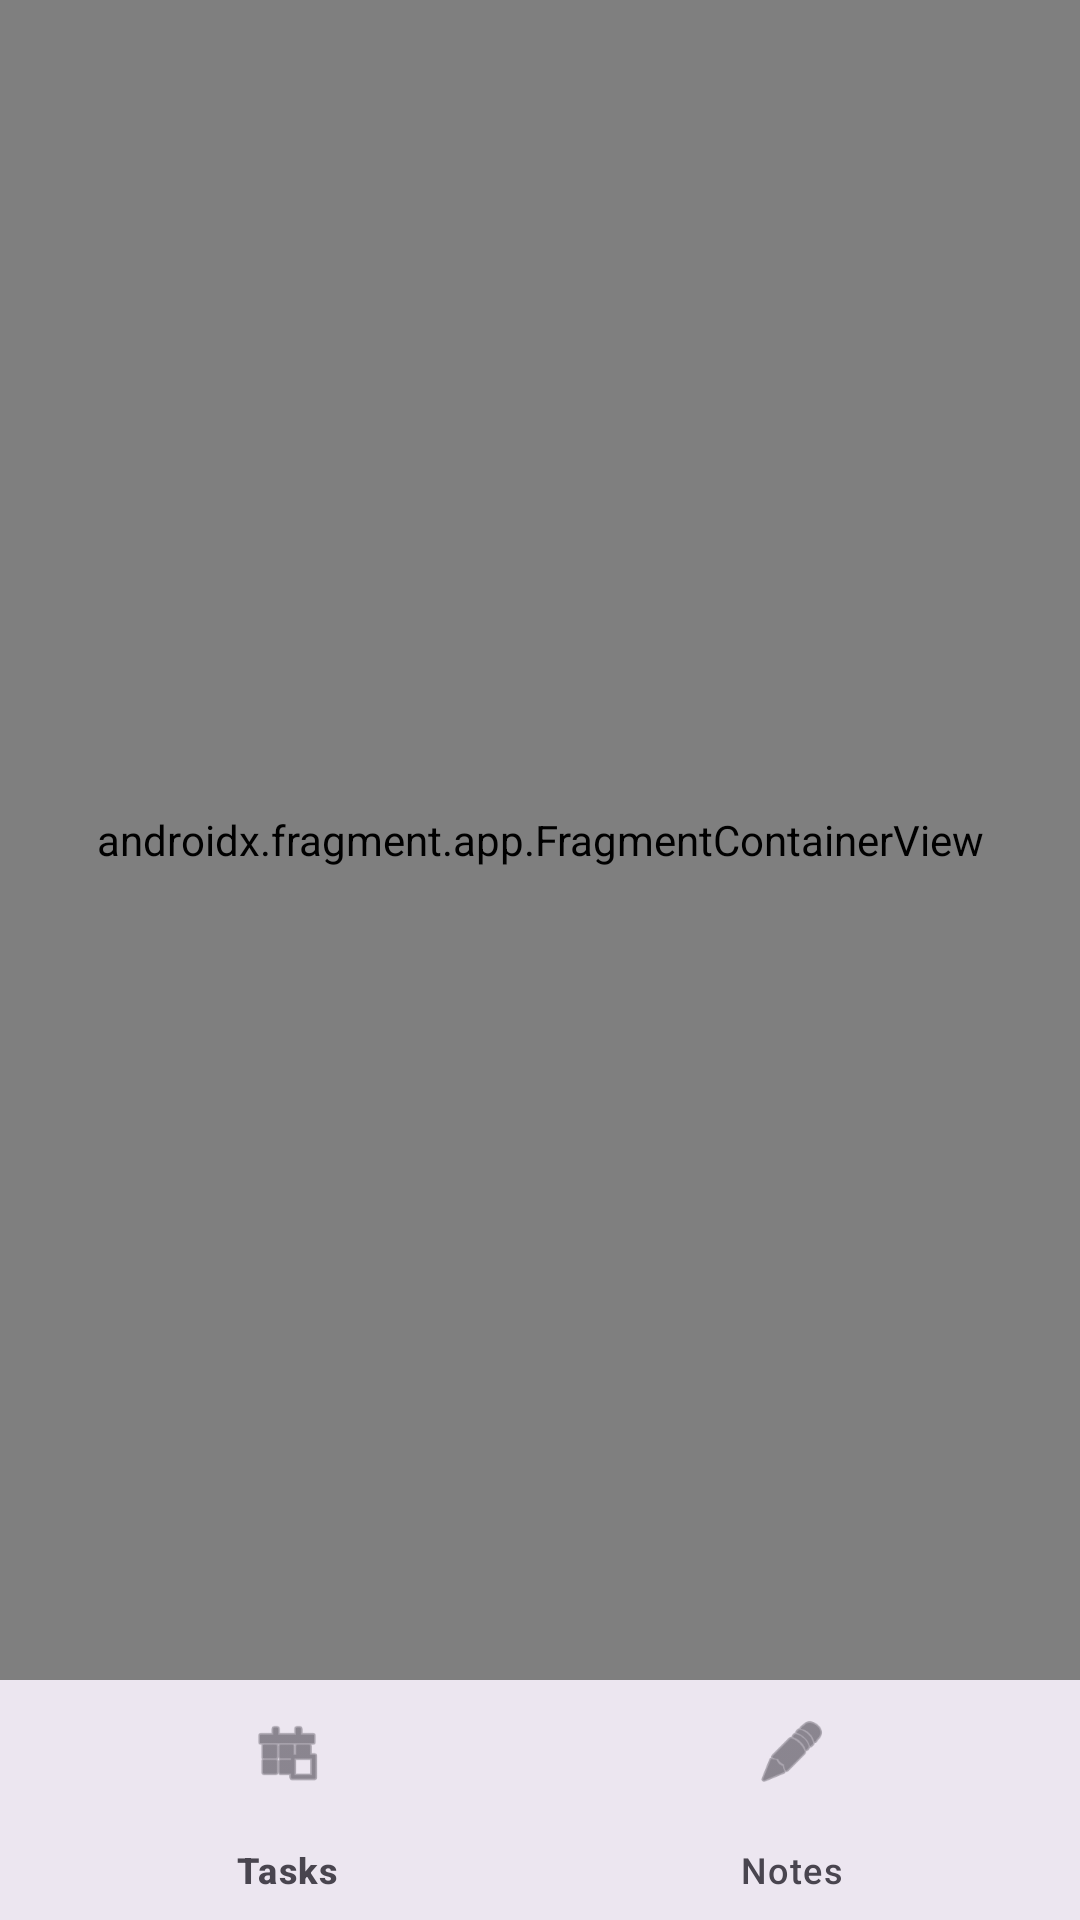

This screen was rendered from an Android layout file. Write that file and the resources it references.
<!-- AndroidManifest.xml: application theme Theme.MyFinal -->
<!-- res/layout/activity_main.xml -->
<?xml version="1.0" encoding="utf-8"?>
<LinearLayout xmlns:android="http://schemas.android.com/apk/res/android"
    xmlns:app="http://schemas.android.com/apk/res-auto"
    xmlns:tools="http://schemas.android.com/tools"
    android:layout_width="match_parent"
    android:layout_height="match_parent"
    android:orientation="vertical"
    android:background="?android:attr/colorBackground"
    tools:context=".MainActivity">

    <androidx.fragment.app.FragmentContainerView
        android:id="@+id/nav_host_fragment"
        android:name="androidx.navigation.fragment.NavHostFragment"
        android:layout_width="match_parent"
        android:layout_height="0dp"
        android:layout_weight="1"
        app:defaultNavHost="true"
        app:navGraph="@navigation/nav_graph" />

    <com.google.android.material.bottomnavigation.BottomNavigationView
        android:id="@+id/bottom_nav"
        android:layout_width="match_parent"
        android:layout_height="wrap_content"
        app:menu="@menu/bottom_nav_menu"
        app:labelVisibilityMode="labeled"
        app:itemIconTint="?attr/colorOnSurfaceVariant"
        app:itemTextColor="?attr/colorOnSurfaceVariant"
        app:itemActiveIndicatorStyle="@style/Widget.Material3.BottomNavigationView.ActiveIndicator"
        android:background="?attr/colorSurfaceContainerHigh"
        app:itemIconSize="24dp"
        app:itemPaddingTop="12dp"
        app:itemPaddingBottom="12dp" />

</LinearLayout>
<!-- resources referenced by this layout -->
<resources>
  <style name="Theme.MyFinal" parent="Theme.Material3.DayNight.NoActionBar">
          
          <item name="colorPrimary">@color/md_theme_light_primary</item>
          <item name="colorOnPrimary">@color/md_theme_light_onPrimary</item>
          <item name="colorPrimaryContainer">@color/md_theme_light_primaryContainer</item>
          <item name="colorOnPrimaryContainer">@color/md_theme_light_onPrimaryContainer</item>
          <item name="colorSecondary">@color/md_theme_light_secondary</item>
          <item name="colorOnSecondary">@color/md_theme_light_onSecondary</item>
          <item name="colorSecondaryContainer">@color/md_theme_light_secondaryContainer</item>
          <item name="colorOnSecondaryContainer">@color/md_theme_light_onSecondaryContainer</item>
          <item name="colorTertiary">@color/md_theme_light_tertiary</item>
          <item name="colorOnTertiary">@color/md_theme_light_onTertiary</item>
          <item name="colorTertiaryContainer">@color/md_theme_light_tertiaryContainer</item>
          <item name="colorOnTertiaryContainer">@color/md_theme_light_onTertiaryContainer</item>
          <item name="colorError">@color/md_theme_light_error</item>
          <item name="colorOnError">@color/md_theme_light_onError</item>
          <item name="colorErrorContainer">@color/md_theme_light_errorContainer</item>
          <item name="colorOnErrorContainer">@color/md_theme_light_onErrorContainer</item>
          <item name="android:colorBackground">@color/md_theme_light_background</item>
          <item name="colorOnBackground">@color/md_theme_light_onBackground</item>
          <item name="colorSurface">@color/md_theme_light_surface</item>
          <item name="colorOnSurface">@color/md_theme_light_onSurface</item>
          <item name="colorSurfaceVariant">@color/md_theme_light_surfaceVariant</item>
          <item name="colorOnSurfaceVariant">@color/md_theme_light_onSurfaceVariant</item>
          <item name="colorOutline">@color/md_theme_light_outline</item>
          <item name="colorOutlineVariant">@color/md_theme_light_outlineVariant</item>
  
          <item name="actionBarTheme">@style/ThemeOverlay.AppCompat.ActionBar</item>
          <item name="toolbarStyle">@style/Widget.Material3.Toolbar.Surface</item>
          <item name="android:statusBarColor">?attr/colorPrimary</item>
          <item name="android:navigationBarColor">?attr/colorSurface</item>
      </style>
  <color name="md_theme_light_primary">#6750A4</color>
  <color name="md_theme_light_onPrimary">#FFFFFF</color>
  <color name="md_theme_light_primaryContainer">#EADDFF</color>
  <color name="md_theme_light_onPrimaryContainer">#21005D</color>
  <color name="md_theme_light_secondary">#625B71</color>
  <color name="md_theme_light_onSecondary">#FFFFFF</color>
  <color name="md_theme_light_secondaryContainer">#E8DEF8</color>
  <color name="md_theme_light_onSecondaryContainer">#1D192B</color>
  <color name="md_theme_light_tertiary">#7D5260</color>
  <color name="md_theme_light_onTertiary">#FFFFFF</color>
  <color name="md_theme_light_tertiaryContainer">#FFD8E4</color>
  <color name="md_theme_light_onTertiaryContainer">#31111D</color>
  <color name="md_theme_light_error">#BA1A1A</color>
  <color name="md_theme_light_onError">#FFFFFF</color>
  <color name="md_theme_light_errorContainer">#FFDAD6</color>
  <color name="md_theme_light_onErrorContainer">#410002</color>
  <color name="md_theme_light_background">#FFFBFE</color>
  <color name="md_theme_light_onBackground">#1C1B1F</color>
  <color name="md_theme_light_surface">#FFFBFE</color>
  <color name="md_theme_light_onSurface">#1C1B1F</color>
  <color name="md_theme_light_surfaceVariant">#E7E0EB</color>
  <color name="md_theme_light_onSurfaceVariant">#49454F</color>
  <color name="md_theme_light_outline">#7A757F</color>
  <color name="md_theme_light_outlineVariant">#CAC4D0</color>
</resources>
